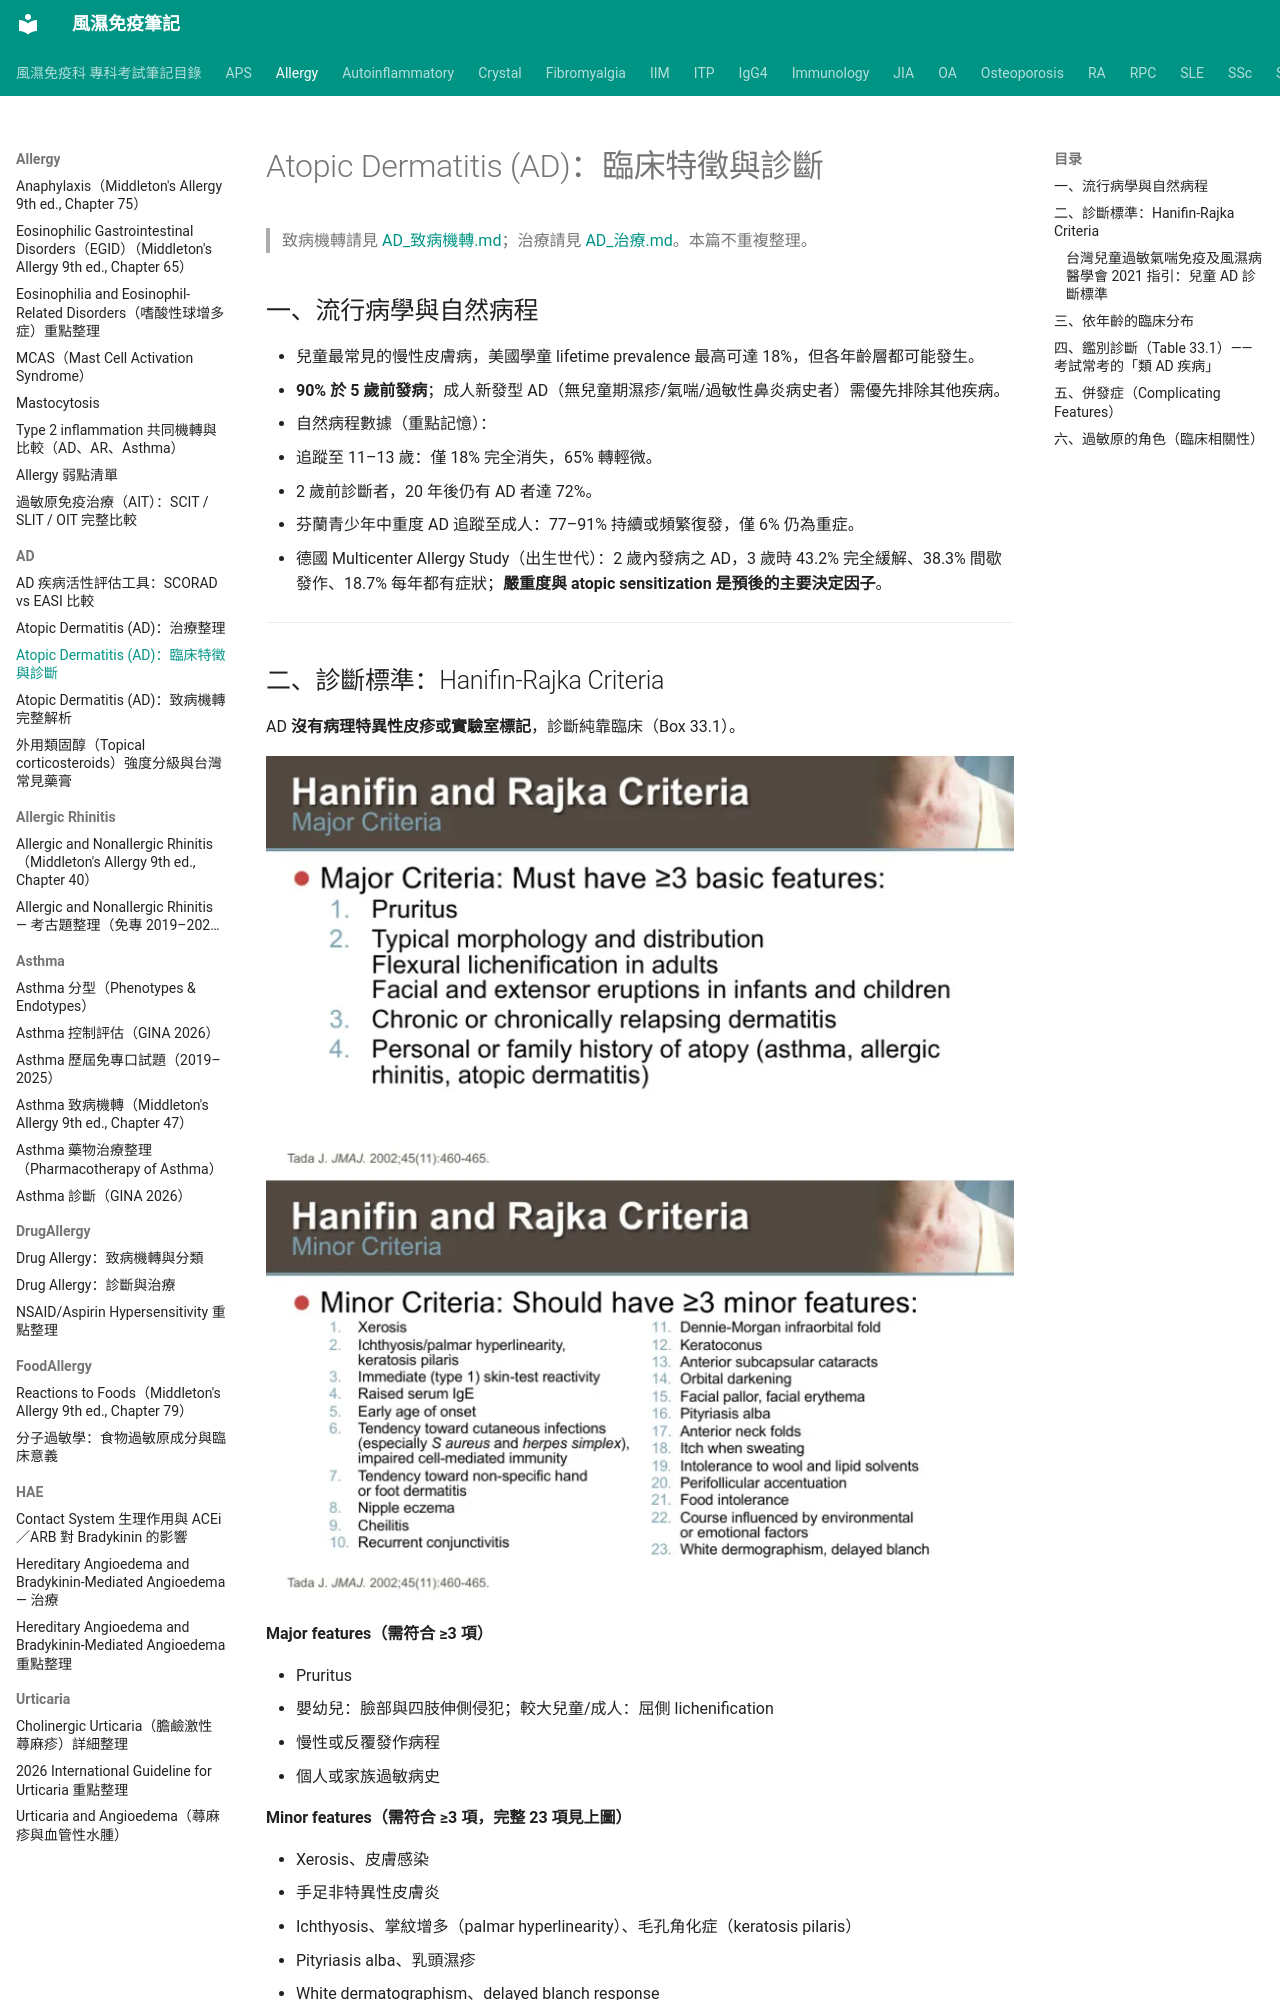

repository: tsaiming1014/rheum-note · page: Allergy/AD/AD_臨床特徵與診斷/index.html · generator: mkdocs

# Atopic Dermatitis (AD)：臨床特徵與診斷

> 致病機轉請見 [AD_致病機轉.md](AD_致病機轉.md)；治療請見 [AD_治療.md](AD_治療.md)。本篇不重複整理。

## 一、流行病學與自然病程

- 兒童最常見的慢性皮膚病，美國學童 lifetime prevalence 最高可達 18%，但各年齡層都可能發生。
- **90% 於 5 歲前發病**；成人新發型 AD（無兒童期濕疹/氣喘/過敏性鼻炎病史者）需優先排除其他疾病。
- 自然病程數據（重點記憶）：
  - 追蹤至 11–13 歲：僅 18% 完全消失，65% 轉輕微。
  - 2 歲前診斷者，20 年後仍有 AD 者達 72%。
  - 芬蘭青少年中重度 AD 追蹤至成人：77–91% 持續或頻繁復發，僅 6% 仍為重症。
  - 德國 Multicenter Allergy Study（出生世代）：2 歲內發病之 AD，3 歲時 43.2% 完全緩解、38.3% 間歇發作、18.7% 每年都有症狀；**嚴重度與 atopic sensitization 是預後的主要決定因子**。

---

## 二、診斷標準：Hanifin-Rajka Criteria

AD **沒有病理特異性皮疹或實驗室標記**，診斷純靠臨床（Box 33.1）。

![Hanifin and Rajka criteria：major 與 minor criteria](../../images/AD%20criteria.png)

**Major features（需符合 ≥3 項）**

- Pruritus
- 嬰幼兒：臉部與四肢伸側侵犯；較大兒童/成人：屈側 lichenification
- 慢性或反覆發作病程
- 個人或家族過敏病史

**Minor features（需符合 ≥3 項，完整 23 項見上圖）**

- Xerosis、皮膚感染
- 手足非特異性皮膚炎
- Ichthyosis、掌紋增多（palmar hyperlinearity）、毛孔角化症（keratosis pilaris）
- Pityriasis alba、乳頭濕疹
- White dermatographism、delayed blanch response
- 前囊下白內障（anterior subcapsular cataract）
- 血清 IgE 上升、immediate-type skin test 陽性

（SCORAD、EASI 主要用於臨床試驗嚴重度評分，非診斷工具）
